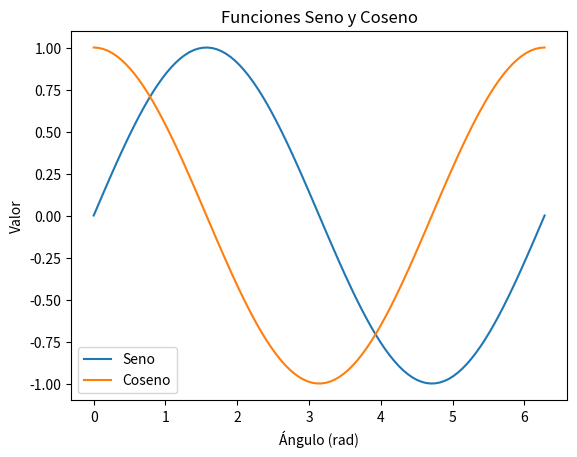

Reproduce this figure in Python.
import matplotlib.pyplot as plt
import numpy as np

# Crear un arreglo de puntos en el intervalo [0, 2 * π] para el eje X
x = np.linspace(0, 2 * np.pi, 100)

# Calcular los valores de las funciones seno y coseno para cada punto en x
y1 = np.sin(x)
y2 = np.cos(x)

# Graficar las funciones seno y coseno
plt.plot(x, y1, label='Seno')
plt.plot(x, y2, label='Coseno')

# Configurar etiquetas y título del gráfico
plt.xlabel('Ángulo (rad)')
plt.ylabel('Valor')
plt.title('Funciones Seno y Coseno')

# Mostrar la leyenda en el gráfico
plt.legend()

# Mostrar el gráfico
plt.show()
